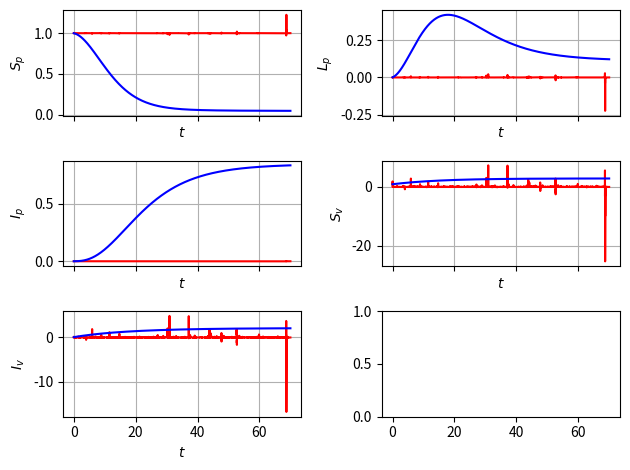

Write Python code to recreate this figure.
import numpy as np
from scipy.integrate import odeint
import matplotlib.pyplot as plt

'''This file compute the Euler-Maruyama method of tomato system:
We use to solve the SDE system taking the stochastic differential in the parameter 
r_l^tilde dt = r_l dt + sigma_l dB_t
r_i^tilde dt = r_i dt + sigma_i dB_t
gamma^tilde dt=gamma dt +sigma_v dB_t.
'''
########################################################################################################################

num_sims = 5
########################################################################################################################
def brownian_path_sampler(step_size,number_max_of_steps):
    normal_sampler = np.sqrt(step_size)*np.random.randn(number_max_of_steps)
    w_t = np.zeros(number_max_of_steps+1)
    w_t[1:] = np.cumsum(normal_sampler)

    return (normal_sampler,w_t)
########################################################################################################################
T = 70
N = 2 ** 16
dt = T/N

y_init = np.array([0.998999, 0.001, 0.000001, 0.92, 0.08])

beta_p = 0.1
r_l = 0.01
sigma_l = 15.1
sigma_i = 15.1
sigma_v = 15.1
r_i = 0.01
b = 0.075
beta_v = 0.003
gamma = 0.06
theta = 0.4
mu = 0.3
R_0 = np.sqrt(beta_v * mu * b * beta_p / (r_l * r_l * ( r_i + b) * gamma))
########################################################################################################################
def F_func(y, t):
    s_p = y[0]
    l_p = y[1]
    i_p = y[2]
    s_v = y[3]
    i_v = y[4]

    s_p_prime_d = -beta_p * s_p * i_v + r_l * l_p + r_i * i_p
    l_p_prime_d = beta_p * s_p * i_v - b * l_p - r_l * l_p
    i_p_prime_d = b * l_p - r_i * i_p
    s_v_prime_d = - beta_v * s_v * i_p - gamma * s_v + (1 - theta) * mu
    i_v_prime_d = beta_v * s_v * i_p - gamma * i_v + theta * mu
    rhs_d_np_array = np.array([s_p_prime_d, l_p_prime_d, i_p_prime_d, s_v_prime_d, i_v_prime_d])
    return (rhs_d_np_array)

########################################################################################################################
def G_func(y, t):
    s_p = y[0]
    l_p = y[1]
    i_p = y[2]
    s_v = y[3]
    i_v = y[4]

    s_p_prime_s = sigma_l * l_p + sigma_i * i_p
    l_p_prime_s = -sigma_l * l_p
    i_p_prime_s = -sigma_i * i_p
    s_v_prime_s = -sigma_v * s_v
    i_v_prime_s = -sigma_v * i_v
    rhs_s_np_array = np.array([s_p_prime_s, l_p_prime_s, i_p_prime_s, s_v_prime_s, i_v_prime_s])
    return (rhs_s_np_array)
########################################################################################################################

dB,B_t = brownian_path_sampler(dt,N) #generating the path

ts = np.arange(0, T, dt)
ys = np.zeros((5,N))

ys[:,0] = y_init

for _ in range(num_sims):

    for i in range(1, ts.size):
        t = (i-1) * dt
        y = ys[:,i-1]
        ys[:,i] = y + F_func(y, t) * dt + G_func(y, t) * dB[i-1]
    #plt.plot(ts, ys[2,:],color = 'r', label="Stochastic Solution")
########################################################################################################################
######################################### DETERMINISTIC SOLUTION #######################################################
def rhs(y, t_zero):
    s_p = y[0]
    l_p = y[1]
    i_p = y[2]
    s_v = y[3]
    i_v = y[4]

    s_p_prime = r_l * l_p + r_i * i_p - beta_p * s_p * i_v
    l_p_prime = beta_p * s_p * i_v - b * l_p - r_l * l_p
    i_p_prime = b * l_p - r_i * i_p
    s_v_prime = - beta_v * s_v * i_p - gamma * s_v + (1 - theta) * mu
    i_v_prime = beta_v * s_v * i_p - gamma * i_v + theta * mu
    rhs_np_array = np.array([s_p_prime, l_p_prime, i_p_prime, s_v_prime, i_v_prime])
    return (rhs_np_array)
y_zero = np.array([0.998999, 0.001, 0.000001, 0.92, 0.08])
t = np.linspace(0, T, N)
sol = odeint(rhs, y_zero, t)
########################################################################################################################
########################################################################################################################
fig, axs = plt.subplots(3, 2, sharex=True)
fig.subplots_adjust(left=0.08, right=0.98, wspace=0.3)
ax0 = axs[0, 0]
ax0.plot(ts, ys[0,:],color = 'r', label="Stochastic Solution")
ax0.plot(t, sol[:, 0], color ='b',label="Deterministic Solution")
ax0.set_xlabel('$t$')
ax0.set_ylabel('$S_p$')
ax0.grid(True)

ax1 = axs[0, 1]
ax1.plot(ts, ys[1,:],color = 'r', label="Stochastic Solution")
ax1.plot(t, sol[:, 1], color ='b',label="Deterministic Solution")
ax1.set_xlabel('$t$')
ax1.set_ylabel('$L_p$')
ax1.grid(True)

ax2 = axs[1, 0]
ax2.plot(ts, ys[2,:],color = 'r', label="Stochastic Solution")
ax2.plot(t, sol[:, 2], color ='b',label="Deterministic Solution")
ax2.set_xlabel('$t$')
ax2.set_ylabel('$I_p$')
ax2.grid(True)

ax3 = axs[1, 1]
ax3.plot(ts, ys[3,:],color = 'r', label="Stochastic Solution")
ax3.plot(t, sol[:, 3], color ='b',label="Deterministic Solution")
ax3.set_xlabel('$t$')
ax3.set_ylabel('$S_v$')
ax3.grid(True)

ax4 = axs[2, 0]
ax4.plot(ts, ys[4,:],color = 'r', label="Stochastic Solution")
ax4.plot(t, sol[:, 4], color ='b',label="Deterministic Solution")
ax4.set_xlabel('$t$')
ax4.set_ylabel('$I_v$')
ax4.grid(True)

plt.tight_layout()

print(R_0)
########################################################################################################################
########################################################################################################################
plt.show()